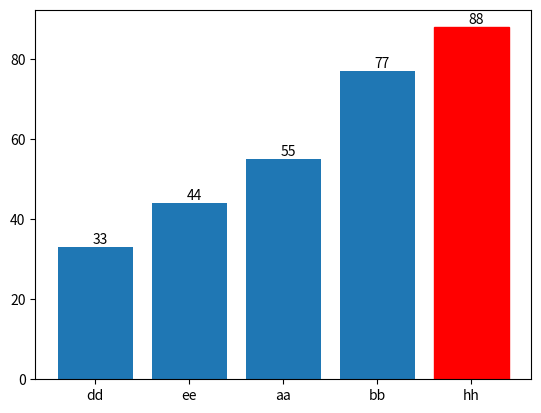

Generate this figure with matplotlib:
import matplotlib.pyplot as plt
import operator
from functools import reduce

nama = ['ee','bb','dd','hh','aa']
nilai = [44,77,33,88,55]

# gabung nama dan nilai
gabungan = []
for i in range(len(nama)):
    gabungan_col = []
    for j in range(1):
        gabungan_col.append(nama[i])
        gabungan_col.append(nilai[i])
    gabungan.append(gabungan_col)

# mengurutkan berdasarkan abjad nama
def selected_key(elem):
    return elem[1]
gabungan.sort(key=selected_key)

# menampilkan isi dari list gabungan
print(gabungan)

# split hasil gabungan yg telah diurukan berdasrkan abjad nama
nama = []
nilai = []
for i in range(len(gabungan)):
    for j in range(1):
        nama.append(gabungan[i][0])
        nilai.append(gabungan[i][1])

# menentukan warna pada nama tertentu
nama_terpilih = 'hh'
for i,j in enumerate(nama):
    if j == nama_terpilih:
        kolom_terpilih = i

barlist = plt.bar(nama,nilai)
barlist[kolom_terpilih].set_color('r')

for i in range(len(nama)):
    plt.text(x=i-.03,y=nilai[i]+1,s=nilai[i])

plt.show()
